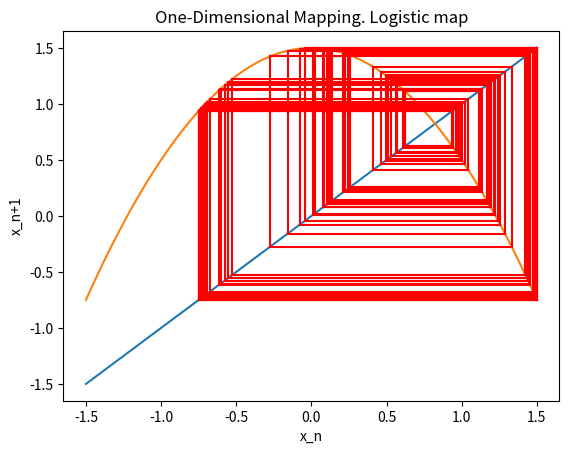

Here is the Python script that generated this plot:
import numpy as np
import matplotlib.pyplot as plt


def logistic_map(x0, lambd):
    return lambd - x0*x0

def list_creator(x0,lambd, idepth):
    xlist = [logistic_map(x0, lambd)]
    for i in range(idepth):
        xlist.append( logistic_map(xlist[-1], lambd) )
        xlist.append(xlist[-1])
    return xlist

def itter_x(x0):
    yield logistic_map(x0, lambd)


def plotlogmap(x0, lambd, idepth):


    x = np.linspace(-lambd, lambd, 100)
    plt.plot(x, x, label="x(n+1) = x(n)")
    plt.plot(x, logistic_map(x, lambd), label='x(n+1) = Lx(n) - x(n)**2')


    xlist = list_creator(x0, lambd, idepth)
    ylist = [xlist[0]]+xlist[:-1]

    for i in range(len(xlist)-1):
        line = plt.plot( [ylist[i], ylist[i + 1]], [xlist[i], xlist[i + 1]], color="red")

    plt.xlabel('x_n')
    plt.ylabel('x_n+1')
    plt.title("One-Dimensional Mapping. Logistic map")
    #plt.legend()
    plt.show()

if __name__=="__main__":
    lambd = 1.5     #float(input("lambd: "))
    idepth = 100    #int(input("depth: "))
    x0 = 0
    plotlogmap(x0,lambd, idepth)